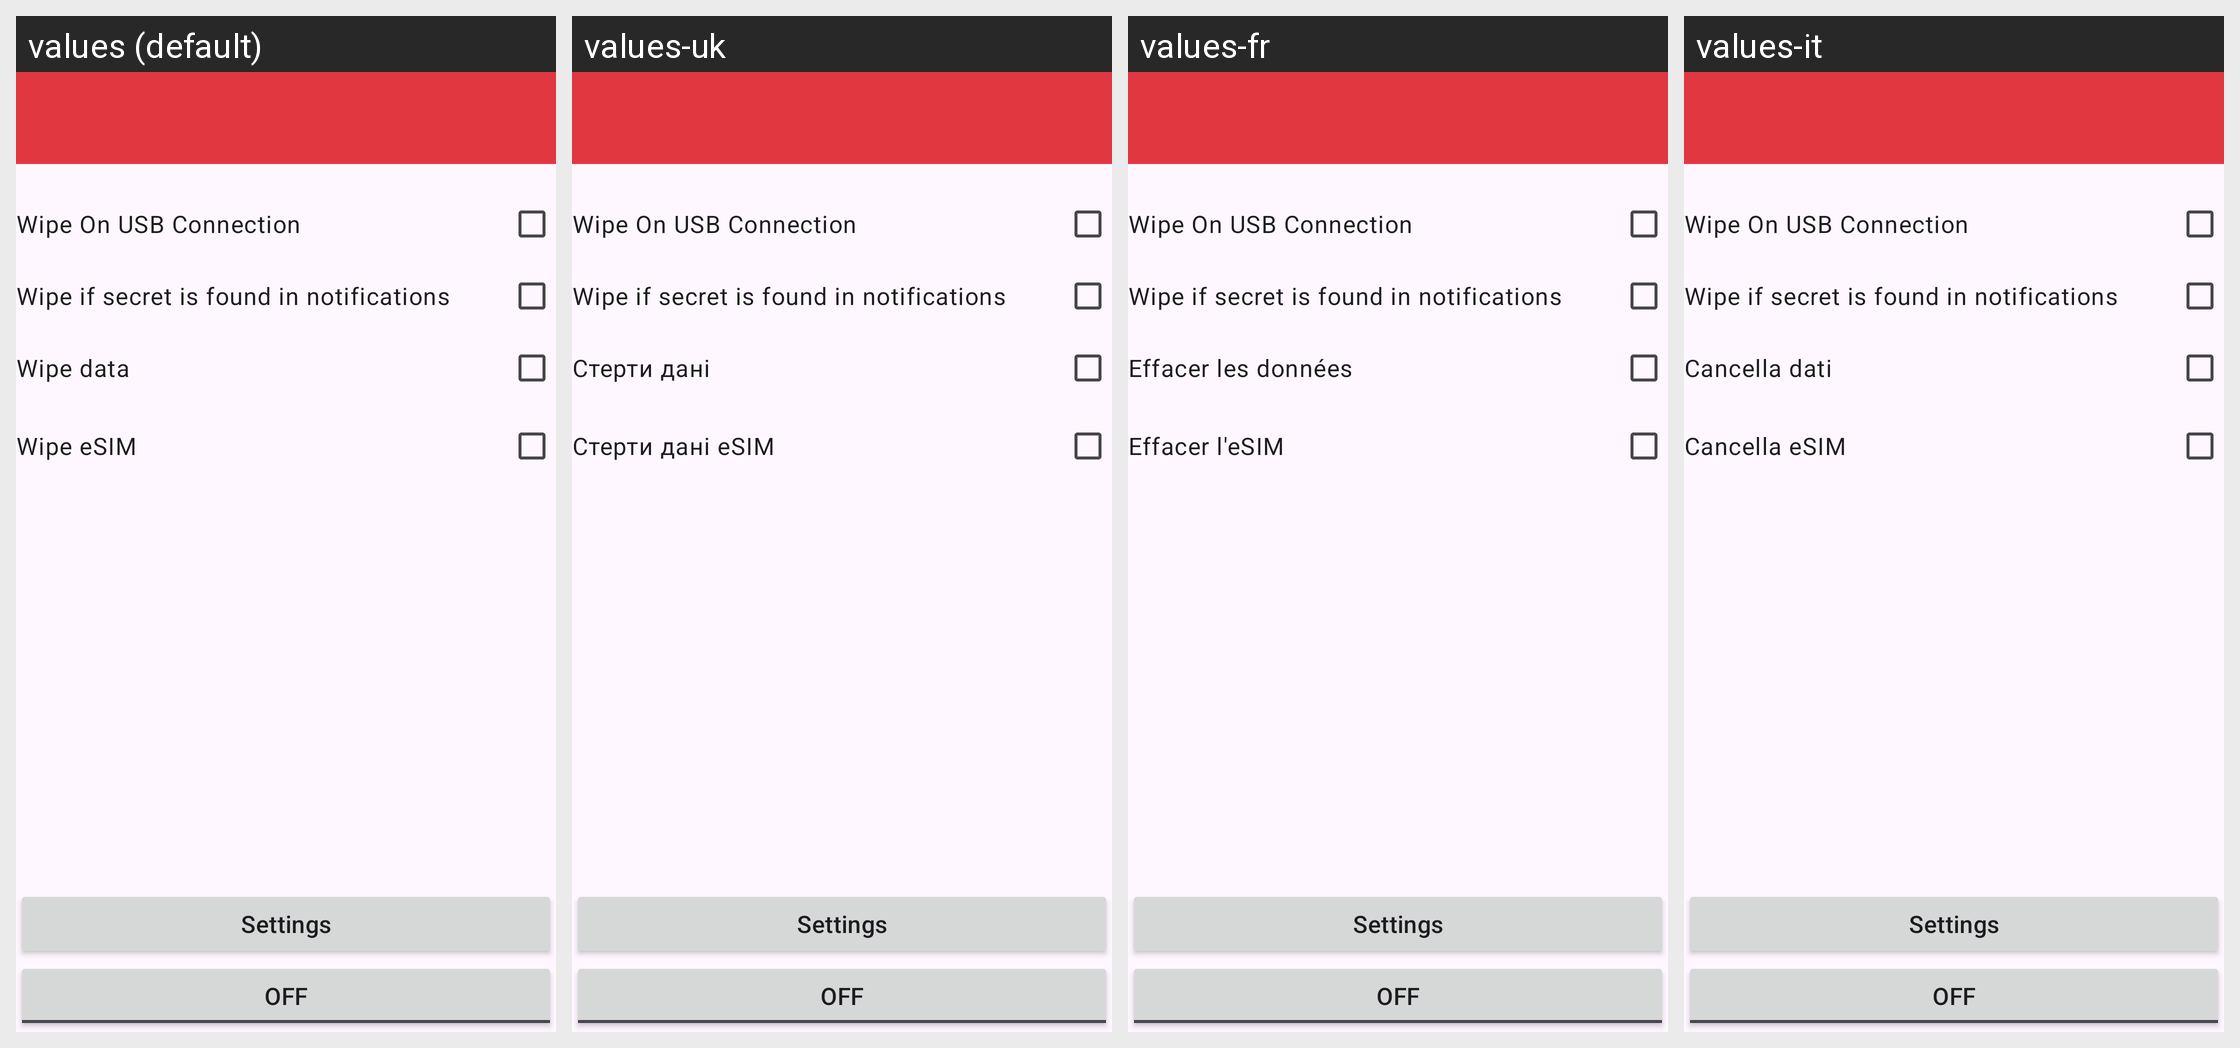

The Android screen above is rendered under several locales of the same app. Produce the string resources it draws, with the default and per-locale values.
Android screen res/layout/fragment_main.xml rendered under 4 locales, left to right: values (default), values-uk, values-fr, values-it. Device: Nexus 5 (rendered at 1080×1920; each locale shown at half size, 540×960, under a caption strip naming it); theme Theme.Wasted.
Other locales in the repository, not shown: values-de, values-es-rES, values-no, values-pl, values-tr, values-zh-rTW.
Strings drawn on this screen, with the default value and each locale's value (text and hints the layout hard-codes, and strings that could not be matched under every locale, appear in the picture but are not listed):

wipe_data_checkbox
  values: Wipe data
  values-uk: Стерти дані
  values-fr: Effacer les données
  values-it: Cancella dati

wipe_embedded_sim_checkbox
  values: Wipe eSIM
  values-uk: Стерти дані eSIM
  values-fr: Effacer l'eSIM
  values-it: Cancella eSIM
